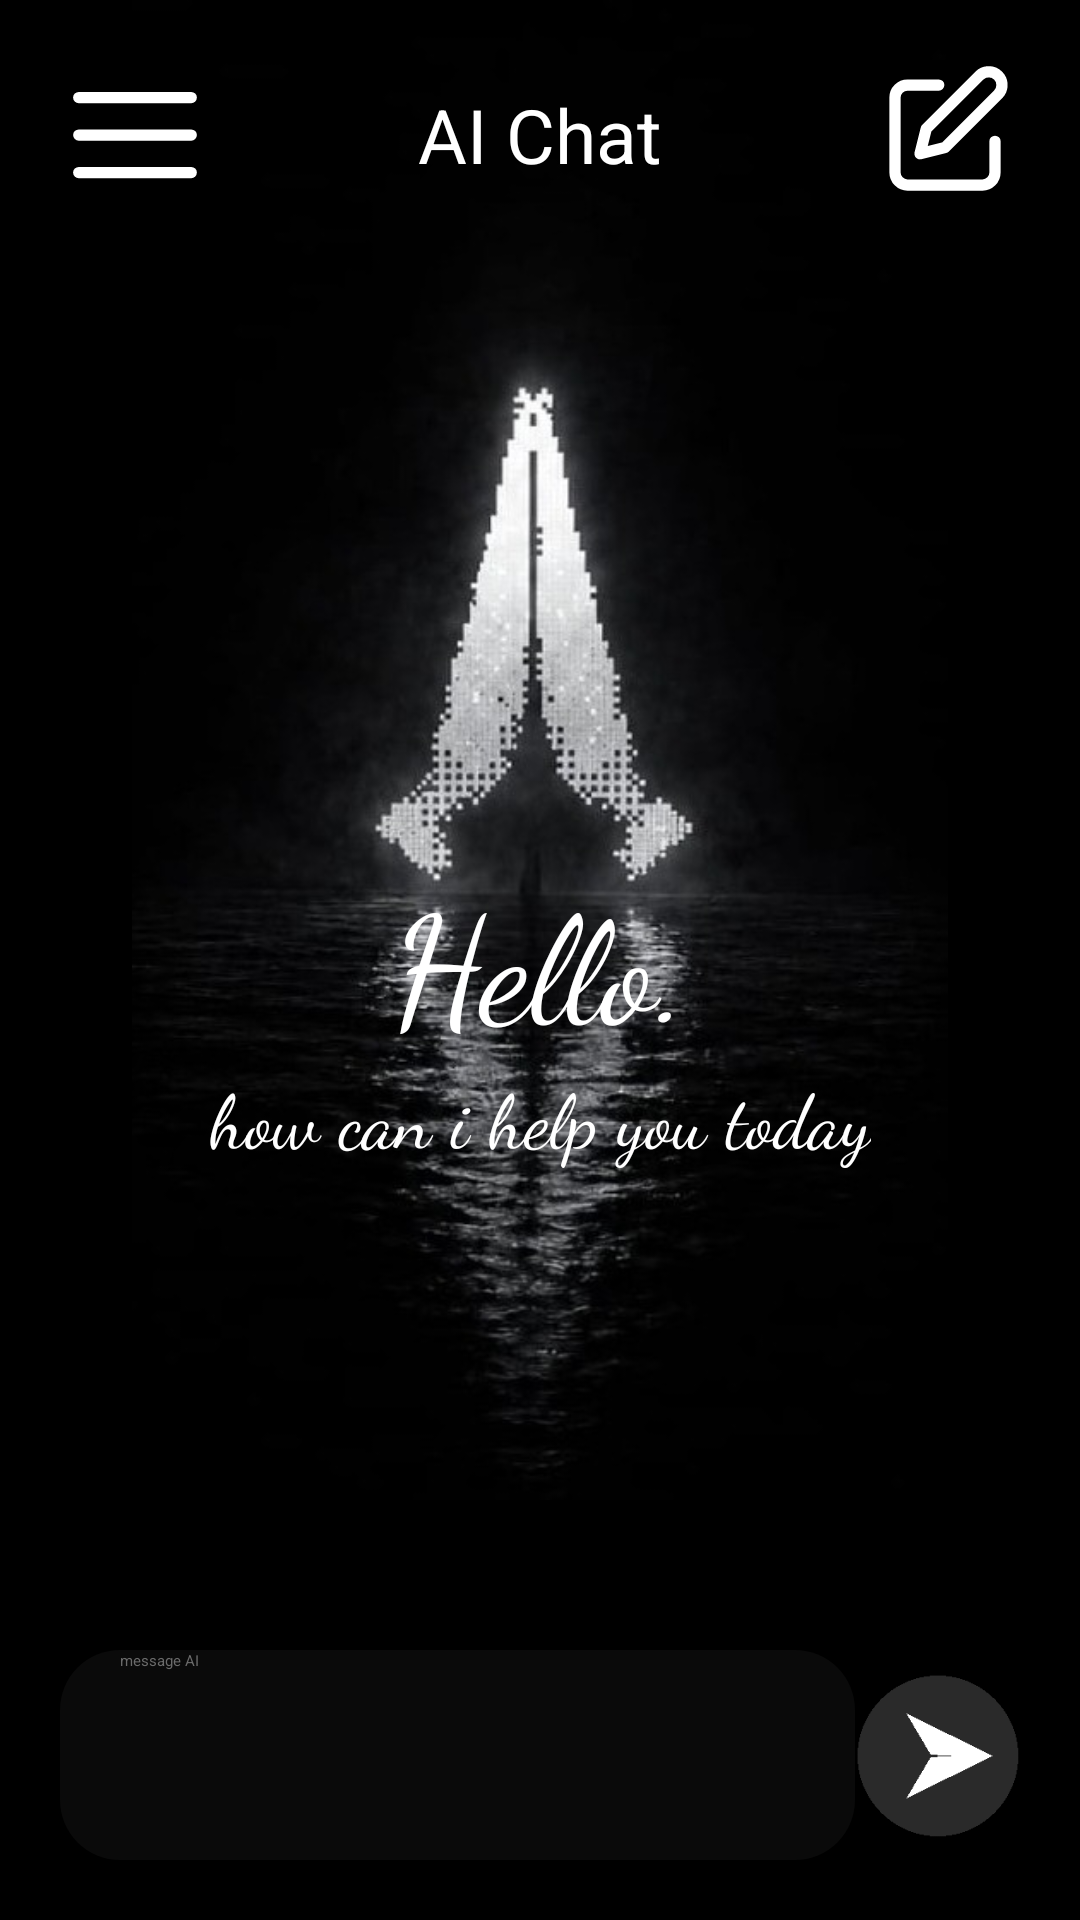

Layout XML and referenced resources for this Android screen:
<!-- AndroidManifest.xml: application theme Theme.AiChatBot -->
<!-- res/layout/activity_main.xml -->
<?xml version="1.0" encoding="utf-8"?>
<androidx.drawerlayout.widget.DrawerLayout xmlns:android="http://schemas.android.com/apk/res/android"
    xmlns:app="http://schemas.android.com/apk/res-auto"
    xmlns:tools="http://schemas.android.com/tools"
    android:fitsSystemWindows="false"
    android:id="@+id/drawerLayout"
    android:layout_width="match_parent"
    android:layout_height="match_parent"
    android:background="@color/black"
    tools:context=".MainActivity">

    <androidx.constraintlayout.widget.ConstraintLayout
        android:id="@+id/main"
        android:layout_width="match_parent"
        android:layout_height="match_parent"
        android:background="@color/black">

        <View
            android:id="@+id/welcomeLayout"
            android:layout_width="match_parent"
            android:layout_height="90dp"
            app:layout_constraintTop_toTopOf="parent"
            app:layout_constraintStart_toStartOf="parent"
            app:layout_constraintEnd_toEndOf="parent"/>

    <ImageView
        android:id="@+id/ImageView"
        android:layout_width="match_parent"
        android:layout_height="500dp"
        android:src="@drawable/first_background_img"
        app:layout_constraintTop_toTopOf="parent"
        app:layout_constraintStart_toStartOf="parent"
        app:layout_constraintEnd_toEndOf="parent"/>
    <ImageButton
        android:id="@+id/menuButton"
        android:contentDescription="menu"
        android:layout_width="50dp"
        android:layout_height="50dp"
        android:src="@drawable/ic_menu"
        android:background="@color/black"
        app:layout_constraintStart_toStartOf="parent"
        app:layout_constraintTop_toTopOf="parent"
        android:layout_margin="20dp"/>

    <TextView
        android:id="@+id/aiChat"
        android:layout_width="150dp"
        android:layout_height="50dp"
        android:layout_margin="20dp"
        android:gravity="center"
        android:text="AI Chat"
        android:textColor="@color/white"
        android:textSize="25sp"
        app:layout_constraintEnd_toEndOf="parent"
        app:layout_constraintStart_toStartOf="parent"
        app:layout_constraintTop_toTopOf="parent" />

    <ImageButton
        android:id="@+id/newChatButton"
        android:contentDescription="newChat"
        android:layout_width="50dp"
        android:layout_height="50dp"
        android:src="@drawable/ic_new_chat"
        android:background="@color/black"
        app:layout_constraintEnd_toEndOf="parent"
        app:layout_constraintTop_toTopOf="parent"
        android:layout_margin="20dp"/>

    <TextView
        android:id="@+id/hello"
        android:layout_width="wrap_content"
        android:layout_height="wrap_content"
        android:gravity="center"
        android:textColor="@color/white"
        android:textSize="50sp"
        android:text="Hello."
        android:fontFamily="cursive"
        app:layout_constraintTop_toTopOf="parent"
        app:layout_constraintBottom_toBottomOf="parent"
        app:layout_constraintStart_toStartOf="parent"
        app:layout_constraintEnd_toEndOf="parent"/>
    <TextView
        android:id="@+id/StartText"
        android:layout_width="wrap_content"
        android:layout_height="wrap_content"
        android:gravity="center"
        android:textColor="@color/white"
        android:textSize="25sp"
        android:text="how can i help you today"
        android:fontFamily="cursive"
        app:layout_constraintTop_toBottomOf="@+id/hello"
        app:layout_constraintStart_toStartOf="parent"
        app:layout_constraintEnd_toEndOf="parent"/>

    <EditText
        android:id="@+id/message_edittext"
        android:layout_width="0dp"
        android:layout_height="70dp"
        app:layout_constraintBottom_toBottomOf="parent"
        app:layout_constraintStart_toStartOf="parent"
        app:layout_constraintEnd_toStartOf="@id/sendBtn"
        android:layout_marginStart="20dp"
        android:layout_marginBottom="20dp"
        android:paddingStart="20dp"
        android:paddingEnd="10dp"
        android:hint="message AI"
        android:textColorHint="#6B6B6B"
        android:textColor="@color/white"
        android:background="@drawable/edit_text_bkgrd" />

    <ImageButton
        android:id="@+id/sendBtn"
        android:contentDescription="send"
        android:layout_width="55dp"
        android:layout_height="55dp"
        app:layout_constraintEnd_toEndOf="parent"
        app:layout_constraintBottom_toBottomOf="@id/message_edittext"
        app:layout_constraintTop_toTopOf="@id/message_edittext"
        android:scaleType="fitCenter"
        android:layout_marginEnd="20dp"
        android:background="@android:color/transparent"
        android:src="@drawable/send_btn1"/>

        <View
            android:id="@+id/bottomLayout"
            android:layout_width="match_parent"
            android:layout_height="100dp"
            app:layout_constraintBottom_toBottomOf="parent"
            app:layout_constraintStart_toStartOf="parent"
            app:layout_constraintEnd_toEndOf="parent"/>

        <androidx.recyclerview.widget.RecyclerView
            android:id="@+id/chatRecyclerView"
            android:layout_width="0dp"
            android:layout_height="0dp"
            android:layout_marginTop="10dp"
            android:layout_marginBottom="10dp"
            app:layout_constraintTop_toBottomOf="@id/welcomeLayout"
            app:layout_constraintBottom_toTopOf="@id/bottomLayout"
            app:layout_constraintStart_toStartOf="parent"
            app:layout_constraintEnd_toEndOf="parent"
            android:visibility="gone"/>

        <ImageView
            android:id="@+id/thinkingHand"
            android:layout_width="40dp"
            android:layout_height="40dp"
            android:src="@drawable/red_hand"
            android:visibility="gone"
            android:layout_marginStart="20dp"
            android:layout_marginBottom="10dp"
            app:layout_constraintBottom_toTopOf="@id/message_edittext"
            app:layout_constraintStart_toStartOf="parent" />

    </androidx.constraintlayout.widget.ConstraintLayout>


    <LinearLayout
        android:layout_width="380dp"
        android:layout_height="match_parent"
        android:layout_gravity="start"
        android:orientation="vertical"
        android:background="#111111"
        android:clickable="true"
        android:focusable="true">

        

        <FrameLayout
            android:id="@+id/drawerFragmentContainer"
            android:layout_width="match_parent"
            android:layout_height="0dp"
            android:layout_weight="1" />

        <LinearLayout
            android:layout_width="match_parent"
            android:layout_height="105dp"
            android:orientation="horizontal"
            android:gravity="center"
            android:background="#0A0A0A"
            android:padding="10dp">

            <ImageButton
                android:id="@+id/newChatMenu"
                android:layout_width="70dp"
                android:layout_height="70dp"
                android:scaleType="fitCenter"
                android:src="@drawable/newchatmenu_btn"
                android:background="@android:color/transparent"
                android:layout_margin="10dp"
                android:padding="12dp"/>

            <ImageButton
                android:id="@+id/historyOption"
                android:layout_width="70dp"
                android:layout_height="70dp"
                android:src="@drawable/history_btn"
                android:scaleType="fitCenter"
                android:padding="12dp"
                android:background="@android:color/transparent"
                android:layout_margin="30dp" />

            <ImageButton
                android:id="@+id/settingsOption"
                android:layout_width="70dp"
                android:layout_height="70dp"
                android:src="@drawable/settings_btn"
                android:scaleType="fitCenter"
                android:background="@android:color/transparent"
                android:padding="12dp"
                android:layout_margin="10dp"/>

        </LinearLayout>

    </LinearLayout>


</androidx.drawerlayout.widget.DrawerLayout>
<!-- resources referenced by this layout -->
<resources>
  <!-- drawable edit_text_bkgrd (drawable) -->
  <?xml version="1.0" encoding="utf-8"?>
  <shape xmlns:android="http://schemas.android.com/apk/res/android">
      <solid android:color="#0A0A0A"/>
          <corners android:radius="20dp"/>
  
  </shape>
  <!-- drawable first_background_img: jpeg bitmap (drawable, 44635 bytes) -->
  <!-- drawable history_btn: png bitmap (drawable, 73268 bytes) -->
  <!-- drawable ic_menu (drawable) -->
  <vector xmlns:android="http://schemas.android.com/apk/res/android"
      android:width="24dp"
      android:height="24dp"
      android:viewportWidth="24"
      android:viewportHeight="24">
    <path
        android:pathData="M3,6L21,6"
        android:strokeWidth="1.8"
        android:fillColor="#00000000"
        android:strokeColor="#FFFFFF"
        android:strokeLineCap="round"/>
    <path
        android:pathData="M3,12L21,12"
        android:strokeWidth="1.8"
        android:fillColor="#00000000"
        android:strokeColor="#FFFFFF"
        android:strokeLineCap="round"/>
    <path
        android:pathData="M3,18L21,18"
        android:strokeWidth="1.8"
        android:fillColor="#00000000"
        android:strokeColor="#FFFFFF"
        android:strokeLineCap="round"/>
  </vector>
  <!-- drawable ic_new_chat (drawable) -->
  <vector xmlns:android="http://schemas.android.com/apk/res/android"
      android:width="24dp"
      android:height="24dp"
      android:viewportWidth="24"
      android:viewportHeight="24">
    <path
        android:pathData="M11,4H6C4.895,4 4,4.895 4,6V18C4,19.105 4.895,20 6,20H18C19.105,20 20,19.105 20,18V13"
        android:strokeLineJoin="round"
        android:strokeWidth="1.8"
        android:fillColor="#00000000"
        android:strokeColor="#FFFFFF"
        android:strokeLineCap="round"/>
    <path
        android:pathData="M17.5,2.5C18.328,1.672 19.672,1.672 20.5,2.5C21.328,3.328 21.328,4.672 20.5,5.5L12,14L8,15L9,11L17.5,2.5Z"
        android:strokeLineJoin="round"
        android:strokeWidth="1.8"
        android:fillColor="#00000000"
        android:strokeColor="#FFFFFF"
        android:strokeLineCap="round"/>
  </vector>
  <!-- drawable newchatmenu_btn: png bitmap (drawable, 58556 bytes) -->
  <!-- drawable red_hand: png bitmap (drawable, 178312 bytes) -->
  <!-- drawable send_btn1: png bitmap (drawable, 1848 bytes) -->
  <!-- drawable settings_btn: png bitmap (drawable, 88074 bytes) -->
  <!-- not gathered from this repository: default colours our renderer supplied (Android Studio template values) -->
  <color name="black">#FF000000</color>
  <color name="white">#FFFFFFFF</color>
</resources>
